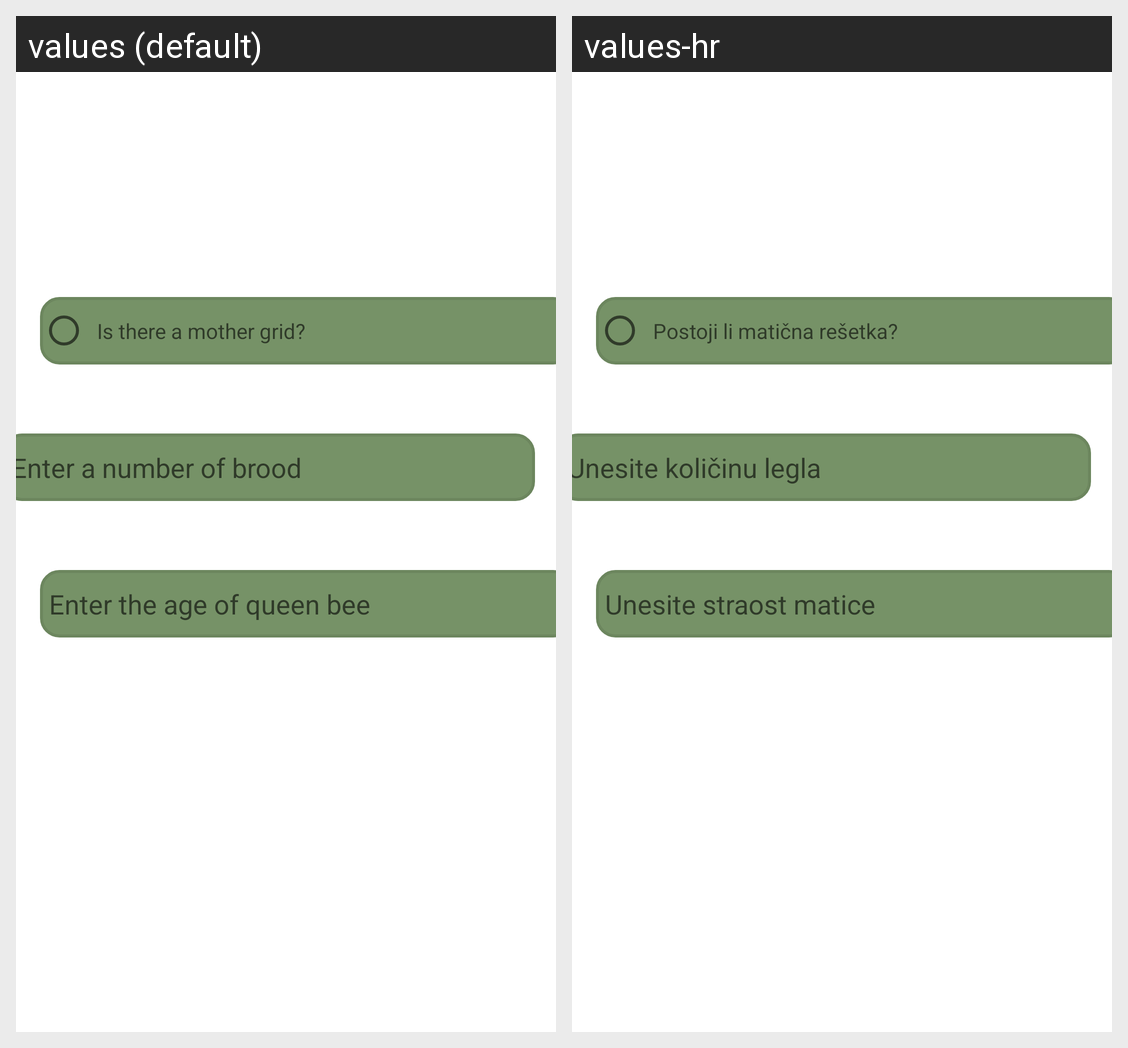

Strings drawn on this Android screen and how each of the app's shown locales translates them:
Android screen res/layout/fragment_dodaj_kosnicu3.xml rendered under 2 locales, left to right: values (default), values-hr. Device: Nexus 5 (rendered at 1080×1920; each locale shown at half size, 540×960, under a caption strip naming it); theme Theme.BuzzKeeper.
Strings drawn on this screen, with the default value and each locale's value (text and hints the layout hard-codes, and strings that could not be matched under every locale, appear in the picture but are not listed):

pMatica
  values: Is there a mother grid?
  values-hr: Postoji li matična rešetka?

snMatica
  values: Enter the age of queen bee
  values-hr: Unesite straost matice

brnLegla
  values: Enter a number of brood
  values-hr: Unesite količinu legla
